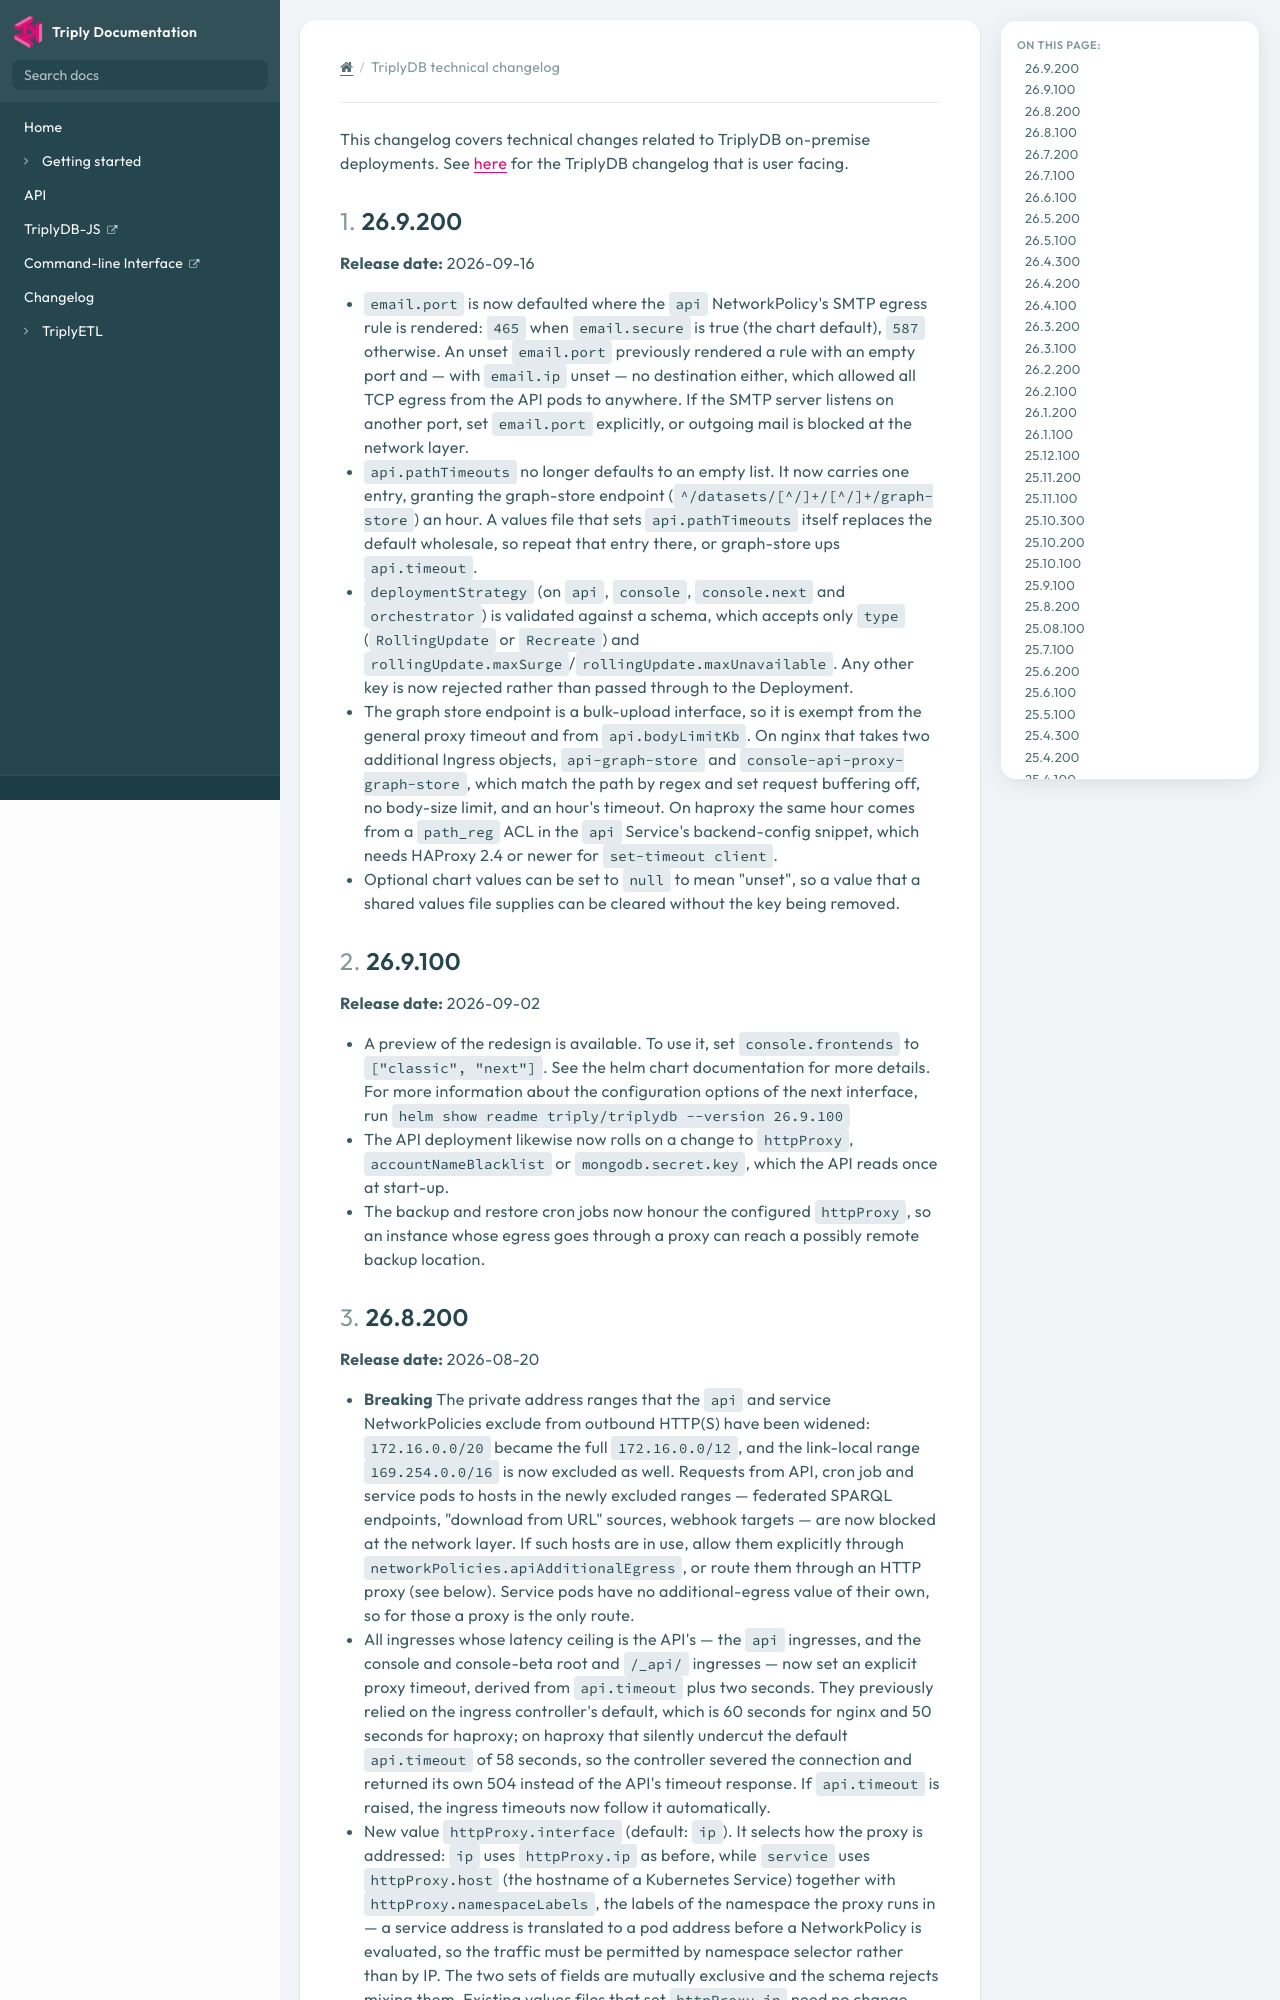

repository: TriplyDB/Documentation · page: triplydb-technical-changelog/index.html · generator: mkdocs

---
title: "TriplyDB technical changelog"
path: "/docs/triplydb-technical-changelog"
---

[TOC]

This changelog covers technical changes related to TriplyDB on-premise deployments. See [here](../triplydb-changelog/) for the TriplyDB changelog that is user facing.

## 26.9.200 {#26.9.200}

**Release date:** 2026-09-16

- `email.port` is now defaulted where the `api` NetworkPolicy's SMTP egress rule is rendered: `465` when `email.secure` is true (the chart default), `587` otherwise. An unset `email.port` previously rendered a rule with an empty port and — with `email.ip` unset — no destination either, which allowed all TCP egress from the API pods to anywhere. If the SMTP server listens on another port, set `email.port` explicitly, or outgoing mail is blocked at the network layer.
- `api.pathTimeouts` no longer defaults to an empty list. It now carries one entry, granting the graph-store endpoint (`^/datasets/[^/]+/[^/]+/graph-store`) an hour. A values file that sets `api.pathTimeouts` itself replaces the default wholesale, so repeat that entry there, or graph-store ups `api.timeout`.
- `deploymentStrategy` (on `api`, `console`, `console.next` and `orchestrator`) is validated against a schema, which accepts only `type` (`RollingUpdate` or `Recreate`) and `rollingUpdate.maxSurge`/`rollingUpdate.maxUnavailable`. Any other key is now rejected rather than passed through to the Deployment.
- The graph store endpoint is a bulk-upload interface, so it is exempt from the general proxy timeout and from `api.bodyLimitKb`. On nginx that takes two additional Ingress objects, `api-graph-store` and `console-api-proxy-graph-store`, which match the path by regex and set request buffering off, no body-size limit, and an hour's timeout. On haproxy the same hour comes from a `path_reg` ACL in the `api` Service's backend-config snippet, which needs HAProxy 2.4 or newer for `set-timeout client`.
- Optional chart values can be set to `null` to mean "unset", so a value that a shared values file supplies can be cleared without the key being removed.


## 26.9.100 {#26.9.100}

**Release date:** 2026-09-02

- A preview of the redesign is available. To use it, set `console.frontends` to `["classic", "next"]`. See the helm chart documentation for more details. For more information about the configuration options of the next interface, run `helm show readme triply/triplydb --version 26.9.100`
- The API deployment likewise now rolls on a change to `httpProxy`, `accountNameBlacklist` or `mongodb.secret.key`, which the API reads once at start-up.
- The backup and restore cron jobs now honour the configured `httpProxy`, so an instance whose egress goes through a proxy can reach a possibly remote backup location.
